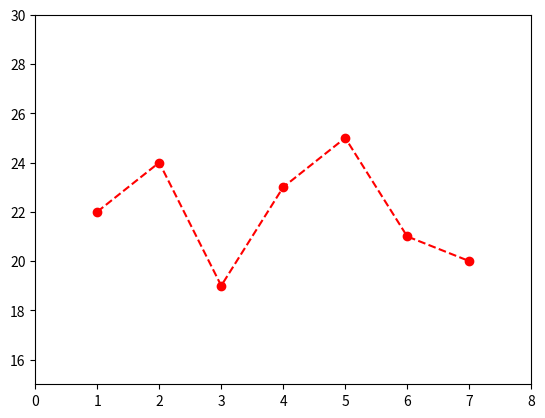
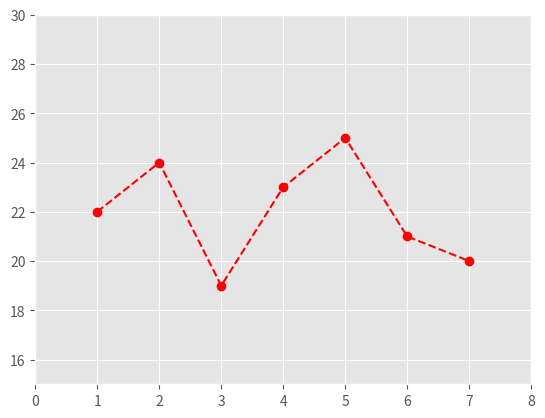

Here is the Python script that generated these plots, in order:
import matplotlib.pyplot as plt

days = [1, 2, 3, 4, 5, 6, 7]
temperatures = [22, 24, 19, 23, 25, 21, 20]


plt.axis([0, 8, 15, 30])  # in these first  2 values are for x-axis and last 2 values are for y-axis
plt.plot(days , temperatures , color ="r"  , marker = "o" , linestyle = "--")
plt.show()



from matplotlib import style

days = [1, 2, 3, 4, 5, 6, 7]
temperatures = [22, 24, 19, 23, 25, 21, 20]

style.use('ggplot')
plt.axis([0, 8, 15, 30])  # in these first  2 values are for x-axis and last 2 values are for y-axis
plt.plot(days , temperatures , color ="r"  , marker = "o" , linestyle = "--")
plt.show()
